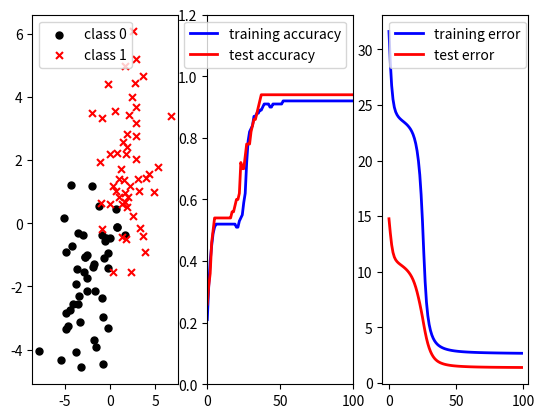

Recreate this plot in Python.
# coding: UTF-8 
"""
network.py
~~~~~~~~~~
A module to implement the stochastic gradient descent learning
algorithm for a feedforward neural network.  Gradients are calculated
using backpropagation.  Note that I have focused on making the code
simple, easily readable, and easily modifiable.  It is not optimized,
and omits many desirable features.
"""

#### Libraries
# Standard library
import random

# Third-party libraries
import numpy as np
import matplotlib.pyplot as plt

TRAIN_DATA_NUM = 100	#训练集大小
TEST_DATA_NUM = 50		#测试集大小	
INODE_NUM = 2			#输入层节点数
HNODE_NUM = 60			#中间层节点数
ONODE_NUM = 1			#输出层节点数


class Network(object):

	def __init__(self, sizes):
		"""The list ``sizes`` contains the number of neurons in the
		respective layers of the network.  For example, if the list
		was [2, 3, 1] then it would be a three-layer network, with the
		first layer containing 2 neurons, the second layer 3 neurons,
		and the third layer 1 neuron.  The biases and weights for the
		network are initialized randomly, using a Gaussian
		distribution with mean 0, and variance 1.  Note that the first
		layer is assumed to be an input layer, and by convention we
		won't set any biases for those neurons, since biases are only
		ever used in computing the outputs from later layers."""
		self.num_layers = len(sizes)
		self.sizes = sizes
		self.biases = [np.random.randn(y, 1) for y in sizes[1:]]
		self.weights = [np.random.randn(y, x)
						for x, y in zip(sizes[:-1], sizes[1:])]

	def feedforward(self, a):
		"""Return the output of the network if ``a`` is input."""
		for b, w in zip(self.biases, self.weights):
			a = sigmoid(np.dot(w, a)+b)
		return a

	def SGD(self, training_data, epochs, mini_batch_size, eta,
			test_data=None):
		"""Train the neural network using mini-batch stochastic
		gradient descent.  The ``training_data`` is a list of tuples
		``(x, y)`` representing the training inputs and the desired
		outputs.  The other non-optional parameters are
		self-explanatory.  If ``test_data`` is provided then the
		network will be evaluated against the test data after each
		epoch, and partial progress printed out.  This is useful for
		tracking progress, but slows things down substantially."""
		if test_data: 
			n_test = len(test_data)
			test_error = []
			test_accuracy = []
		n = len(training_data)
		train_error = []
		train_accuracy = []
		for j in range(epochs):
			random.shuffle(training_data)
			mini_batches = [
				training_data[k:k+mini_batch_size]
				for k in range(0, n, mini_batch_size)]
			for mini_batch in mini_batches:
				self.update_mini_batch(mini_batch, eta)

			error, train_correct = self.evaluate(training_data)
			train_error.append(error)
			train_accuracy.append(train_correct/n)

			if test_data:
				error, test_correct = self.evaluate(test_data)
				test_error.append(error)
				test_accuracy.append(test_correct/n_test)
				print("Epoch {0}: {1} / {2}".format(j, test_correct, n_test))
			else:
				print("Epoch {0} complete".format(j))

		plt.subplot(1,3,2)
		plt.plot([x for x in range(epochs)], train_accuracy, color="blue", label = "training accuracy", linewidth=2.0, linestyle="-")
		plt.plot([x for x in range(epochs)], test_accuracy, color="red", label = "test accuracy", linewidth=2.0, linestyle="-")
		plt.axis([0, epochs, 0, 1.2]) 
		plt.legend()
		
		plt.subplot(1,3,3)
		plt.plot([x for x in range(epochs)], train_error, color="blue", label = "training error", linewidth=2.0, linestyle="-")
		plt.plot([x for x in range(epochs)], test_error, color="red", label = "test error", linewidth=2.0, linestyle="-")
		plt.legend()

	def update_mini_batch(self, mini_batch, eta):
		"""Update the network's weights and biases by applying
		gradient descent using backpropagation to a single mini batch.
		The ``mini_batch`` is a list of tuples ``(x, y)``, and ``eta``
		is the learning rate."""
		nabla_b = [np.zeros(b.shape) for b in self.biases]
		nabla_w = [np.zeros(w.shape) for w in self.weights]
		for x, y in mini_batch:
			delta_nabla_b, delta_nabla_w = self.backprop(x, y)
			nabla_b = [nb+dnb for nb, dnb in zip(nabla_b, delta_nabla_b)]
			nabla_w = [nw+dnw for nw, dnw in zip(nabla_w, delta_nabla_w)]
		self.weights = [w-(eta/len(mini_batch))*nw
						for w, nw in zip(self.weights, nabla_w)]
		self.biases = [b-(eta/len(mini_batch))*nb
					   for b, nb in zip(self.biases, nabla_b)]

	def backprop(self, x, y):
		"""Return a tuple ``(nabla_b, nabla_w)`` representing the
		gradient for the cost function C_x.  ``nabla_b`` and
		``nabla_w`` are layer-by-layer lists of numpy arrays, similar
		to ``self.biases`` and ``self.weights``."""
		nabla_b = [np.zeros(b.shape) for b in self.biases]
		nabla_w = [np.zeros(w.shape) for w in self.weights]
		# feedforward
		activation = x
		activations = [x] # list to store all the activations, layer by layer
		zs = [] # list to store all the z vectors, layer by layer
		for b, w in zip(self.biases, self.weights):
			# print("activation shape is: {}".format(activation.shape))
			# print("w shape is: {}".format(w.shape))
			z = np.dot(w, activation)+b
			# print("z shape is: {}".format(z.shape))
			zs.append(z)
			activation = sigmoid(z)
			activations.append(activation)
		# backward pass
		delta = self.cost_derivative(activations[-1], y) * \
			sigmoid_prime(zs[-1])
		# print(delta.shape)
		# print(activations[-2].shape)
		nabla_b[-1] = delta
		nabla_w[-1] = np.dot(delta, activations[-2].transpose())
		# Note that the variable l in the loop below is used a little
		# differently to the notation in Chapter 2 of the book.  Here,
		# l = 1 means the last layer of neurons, l = 2 is the
		# second-last layer, and so on.  It's a renumbering of the
		# scheme in the book, used here to take advantage of the fact
		# that Python can use negative indices in lists.
		for l in range(2, self.num_layers):
			z = zs[-l]
			sp = sigmoid_prime(z)
			delta = np.dot(self.weights[-l+1].transpose(), delta) * sp
			nabla_b[-l] = delta
			nabla_w[-l] = np.dot(delta, activations[-l-1].transpose())
		return (nabla_b, nabla_w)

	def evaluate(self, test_data):	#网络准确率测试函数
		"""Return the number of test inputs for which the neural
		network outputs the correct result. Note that the neural
		network's output is assumed to be the index of whichever
		neuron in the final layer has the highest activation."""
		# test_results = [(np.argmax(self.feedforward(x)), y)
		# 				for (x, y) in test_data]
		for (x, y) in test_data:
			output = [(float(self.feedforward(x)), y) for (x, y) in test_data]
			error = [(x-y)*(x-y) for (x, y) in output]
			error_total = sum(error)/2
			test_results = [(threshold(x), y) for (x, y) in output]
			correct = sum(int(x == y) for (x, y) in test_results)
		return error_total, correct

	def cost_derivative(self, output_activations, y):
		"""Return the vector of partial derivatives \partial C_x /
		\partial a for the output activations."""
		return (output_activations-y)

#### Miscellaneous functions
def sigmoid(z):
	"""The sigmoid function."""
	return 1.0/(1.0+np.exp(-z))

def sigmoid_prime(z):
	"""Derivative of the sigmoid function."""
	return sigmoid(z)*(1-sigmoid(z))

def threshold(x):
	if x > 0.5:
		return 1
	else:
		return 0

# 数据集产生函数
def data_set_generator(mu1, mu2, sigma1, sigma2):
	test_data = []
	for i in range(TEST_DATA_NUM):
		if random.random() < 0.5:
			x = random.normalvariate(mu1,sigma1)
			y = random.normalvariate(mu1,sigma1)
			# print(np.array([x,y]).shape)
			test_data.append([np.array([[x],[y]]), 0])
		else:
			x = random.normalvariate(mu2,sigma2)
			y = random.normalvariate(mu2,sigma2)
			test_data.append([np.array([[x],[y]]), 1])

	train_data = []
	data_minus_one = []
	data_one = []
	for i in range(TRAIN_DATA_NUM):
		if random.random() < 0.5:
			x = random.normalvariate(mu1,sigma1)
			y = random.normalvariate(mu1,sigma1)
			train_data.append([np.array([[x],[y]]), 0])
			data_minus_one.append([x,y])
		else:
			x = random.normalvariate(mu2,sigma2)
			y = random.normalvariate(mu2,sigma2)
			train_data.append([np.array([[x],[y]]), 1])
			data_one.append([x,y])
	
	data_minus_one = np.array(data_minus_one)
	data_one = np.array(data_one)
	# for i in range(train_labels):
	# 	if train_labels[:,i] == 1:
	# 		data_one[:,i] = train_data[:,i]
	# 	else:
	# 		data_minus_one[:,i] = train
	# print(np.shape(data_one))
	plt.figure()
	plt.subplot(1,3,1)
	plt.scatter(data_minus_one.T[0],data_minus_one.T[1],label='class 0', color='k', s=25, marker="o")
	plt.scatter(data_one.T[0],data_one.T[1],label='class 1', color='r', s=25, marker="x")
	plt.legend()
	# plt.show()
	return train_data, test_data

# 主函数
def main():
	sizes = [INODE_NUM, HNODE_NUM, ONODE_NUM]
	nn = Network(sizes)

	# 数据集分布参数
	mu1 = -2
	mu2 = 2
	sigma1 = 2
	sigma2 = 2
	
	# learning相关参数
	eta = 0.1
	epochs = 100
	mini_batch_size = 20

	train_data, test_data = data_set_generator(mu1, mu2, sigma1, sigma2)
	nn.SGD(train_data, epochs, mini_batch_size, eta, test_data)

	plt.show()

if __name__ == "__main__":
	main()